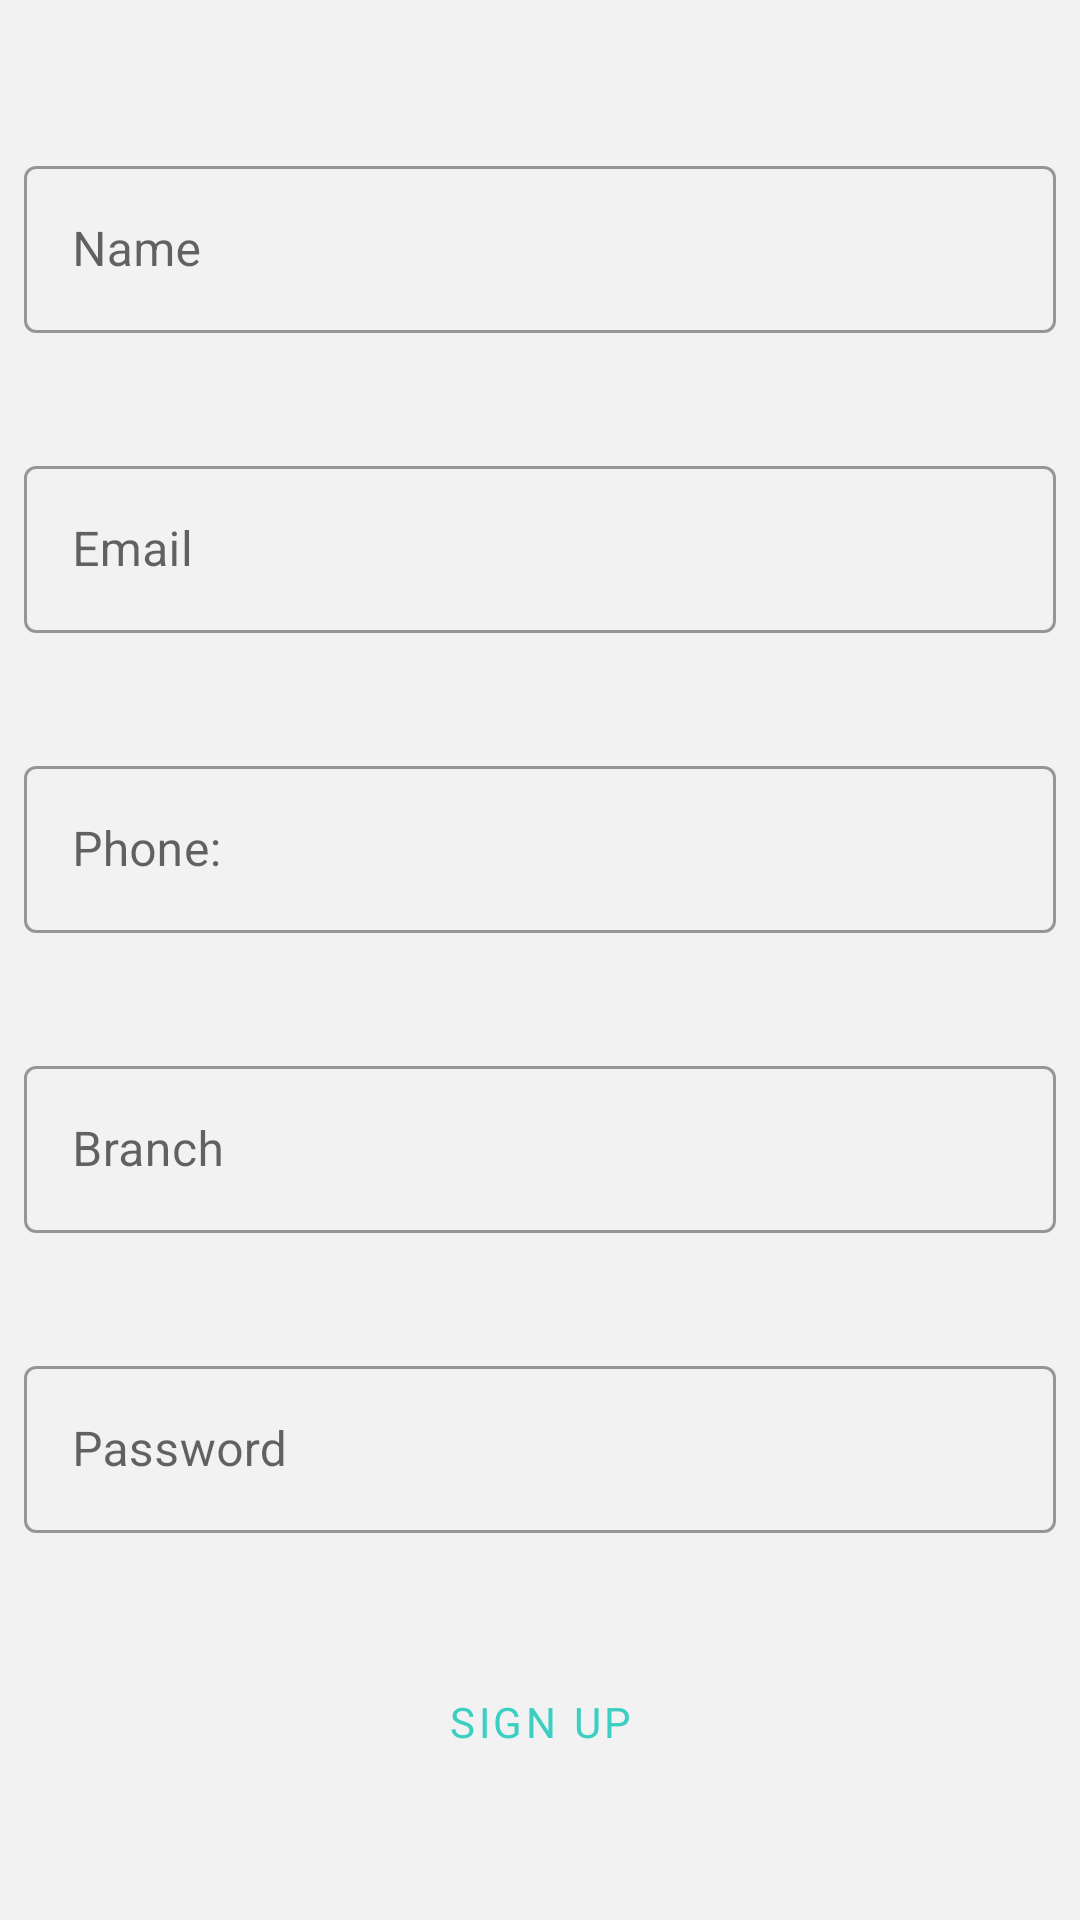

Android layout source for this screen:
<!-- AndroidManifest.xml: application theme Theme.Whee4 -->
<!-- res/layout/login_register.xml -->
<?xml version="1.0" encoding="utf-8"?>
<FrameLayout
    xmlns:android="http://schemas.android.com/apk/res/android"
    xmlns:tools="http://schemas.android.com/tools"
    android:layout_width="match_parent"
    android:layout_height="match_parent"
    tools:context=".Activity.MainActivity">
    >

    <com.google.android.material.textfield.TextInputLayout
        android:id="@+id/NameTextField"
        style="@style/Widget.MaterialComponents.TextInputLayout.OutlinedBox"
        android:layout_width="match_parent"
        android:layout_height="wrap_content"
        android:layout_marginLeft="8dp"
        android:layout_marginTop="50dp"
        android:layout_marginRight="8dp"
        android:hint="Name">

        <com.google.android.material.textfield.TextInputEditText
            android:id="@+id/name"
            android:layout_width="match_parent"
            android:layout_height="wrap_content" />
    </com.google.android.material.textfield.TextInputLayout>

    <com.google.android.material.textfield.TextInputLayout
        android:id="@+id/EmailTextField"
        style="@style/Widget.MaterialComponents.TextInputLayout.OutlinedBox"
        android:layout_width="match_parent"
        android:layout_height="wrap_content"
        android:layout_marginLeft="8dp"
        android:layout_marginTop="150dp"
        android:layout_marginRight="8dp"
        android:hint="Email">

        <com.google.android.material.textfield.TextInputEditText
            android:id="@+id/email"
            android:layout_width="match_parent"
            android:layout_height="wrap_content" />
    </com.google.android.material.textfield.TextInputLayout>
    <com.google.android.material.textfield.TextInputLayout
        android:id="@+id/PhoneTextField"
        style="@style/Widget.MaterialComponents.TextInputLayout.OutlinedBox"
        android:layout_width="match_parent"
        android:layout_height="wrap_content"
        android:layout_marginLeft="8dp"
        android:layout_marginTop="250dp"
        android:layout_marginRight="8dp"
        android:hint="Phone:">

        <com.google.android.material.textfield.TextInputEditText
            android:id="@+id/phone"
            android:layout_width="match_parent"
            android:layout_height="wrap_content" />
    </com.google.android.material.textfield.TextInputLayout>

    <com.google.android.material.textfield.TextInputLayout
        android:id="@+id/BranchTextField"
        style="@style/Widget.MaterialComponents.TextInputLayout.OutlinedBox"
        android:layout_width="match_parent"
        android:layout_height="wrap_content"
        android:layout_marginLeft="8dp"
        android:layout_marginTop="350dp"
        android:layout_marginRight="8dp"
        android:hint="Branch">

        <com.google.android.material.textfield.TextInputEditText
            android:id="@+id/branch"
            android:layout_width="match_parent"
            android:layout_height="wrap_content" />
    </com.google.android.material.textfield.TextInputLayout>

    <com.google.android.material.textfield.TextInputLayout
        android:id="@+id/PasswordTextField"
        style="@style/Widget.MaterialComponents.TextInputLayout.OutlinedBox"
        android:layout_width="match_parent"
        android:layout_height="wrap_content"
        android:layout_marginLeft="8dp"
        android:layout_marginTop="450dp"
        android:layout_marginRight="8dp"
        android:hint="Password">

        <com.google.android.material.textfield.TextInputEditText
            android:id="@+id/password"
            android:layout_width="match_parent"
            android:layout_height="wrap_content" />
    </com.google.android.material.textfield.TextInputLayout>

    <Button
        android:id="@+id/signUpButton"
        android:layout_width="wrap_content"
        android:layout_height="wrap_content"
        android:layout_gravity="center_horizontal"
        android:layout_marginTop="550dp"
        android:text="SIGN UP"
        style="@style/Widget.MaterialComponents.Button.TextButton"
        />

</FrameLayout>
<!-- resources referenced by this layout -->
<resources>
  <style name="Theme.Whee4" parent="Theme.MaterialComponents.Light">
  
          <item name="colorPrimary">@color/teal_200</item>
          <item name="colorPrimaryVariant">@color/blue</item>
          <item name="colorOnPrimary">@color/white</item>
  
          <item name="colorSecondary">@color/peach</item>
          <item name="colorSecondaryVariant">@color/sandal</item>
          <item name="colorOnSecondary">@color/white</item>
  
          <item name="android:statusBarColor" tools:targetApi="l">@color/blacklight</item>
          <item name="android:windowBackground">@color/gray</item>
  
          <item name="fontFamily">@font/jost</item>
      </style>
  <color name="teal_200">#3BCFC2</color>
  <color name="blue">#51D8FC</color>
  <color name="white">#FFFFFF</color>
  <color name="peach">#ff9999</color>
  <color name="sandal">#ff9966</color>
  <color name="blacklight">#505050</color>
  <color name="gray">#f2f2f2</color>
</resources>
